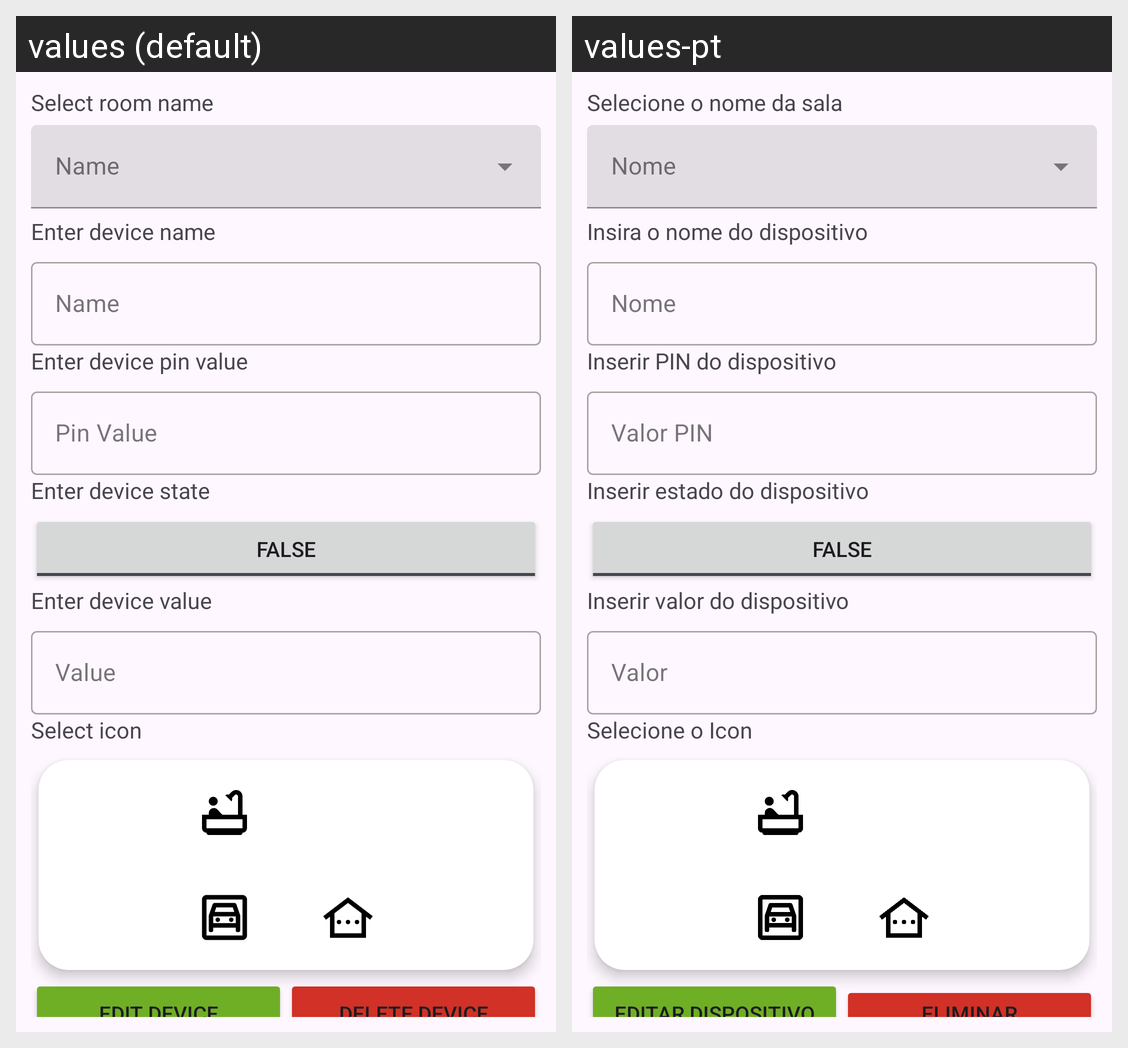

Translations of the strings shown on this Android screen, per locale in the grid:
Android screen res/layout/activity_device_edit.xml rendered under 2 locales, left to right: values (default), values-pt. Device: Nexus 5 (rendered at 1080×1920; each locale shown at half size, 540×960, under a caption strip naming it); theme Theme.DIYHomeAutomation.
Strings drawn on this screen, with the default value and each locale's value (text and hints the layout hard-codes, and strings that could not be matched under every locale, appear in the picture but are not listed):

deviceAdd_select_name
  values: Select room name
  values-pt: Selecione o nome da sala

name
  values: Name
  values-pt: Nome

deviceAdd_device_name
  values: Enter device name
  values-pt: Insira o nome do dispositivo

deviceAdd_device_pinvalue
  values: Enter device pin value
  values-pt: Inserir PIN do dispositivo

PinValue
  values: Pin Value
      
  values-pt: Valor PIN
      

deviceAdd_device_state
  values: Enter device state
  values-pt: Inserir estado do dispositivo

deviceAdd_device_value
  values: Enter device value
  values-pt: Inserir valor do dispositivo

Value
  values: Value
  values-pt: Valor

select_icon
  values: Select icon
  values-pt: Selecione o Icon

Edit
  values: Edit Device
  values-pt: Editar Dispositivo

Delete
  values: Delete Device
  values-pt: Eliminar Dispositivo
